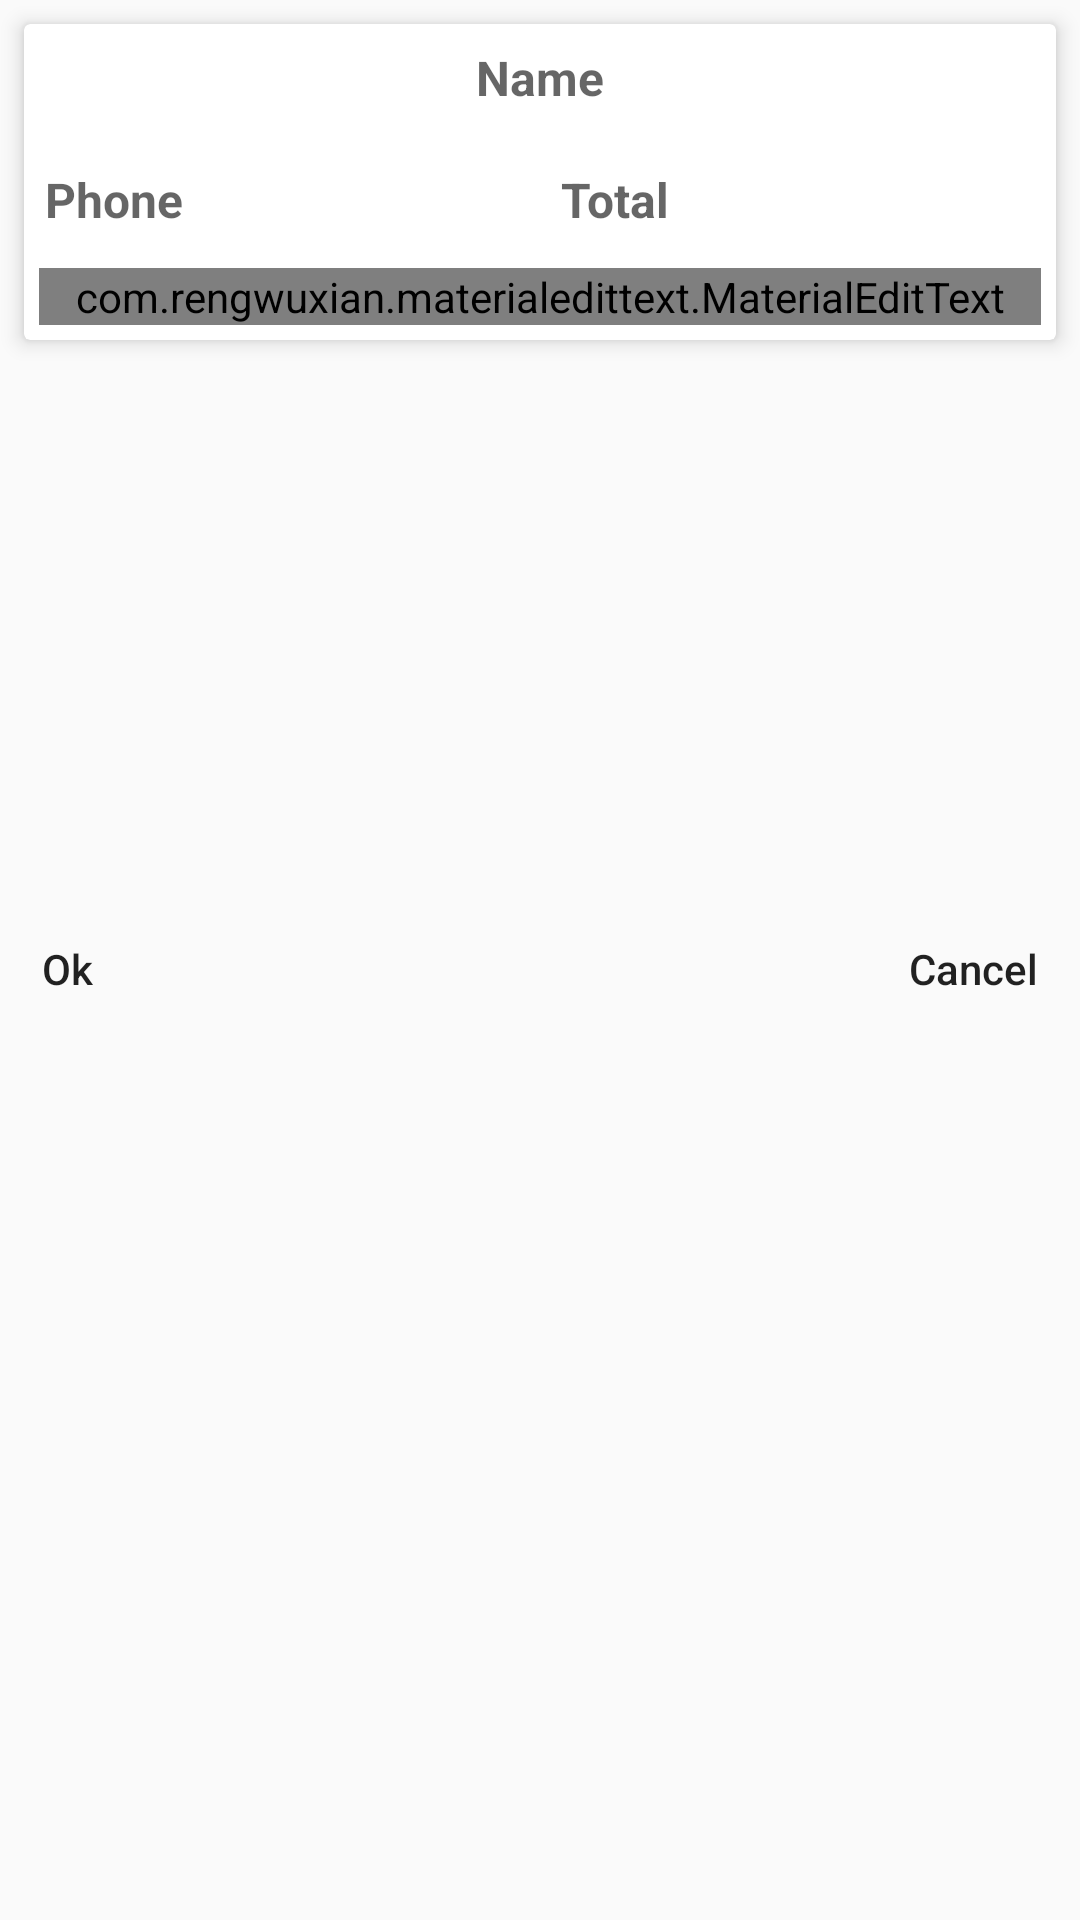

This screen was rendered from an Android layout file. Write that file and the resources it references.
<!-- AndroidManifest.xml: application theme AppTheme -->
<!-- res/layout/custom_place_order_alert.xml -->
<?xml version="1.0" encoding="utf-8"?>
<RelativeLayout
    xmlns:android="http://schemas.android.com/apk/res/android"
    xmlns:app="http://schemas.android.com/apk/res-auto"
    android:layout_width="match_parent"
    android:layout_height="wrap_content"
    android:layout_margin="5dp">

    <android.support.v7.widget.CardView
        android:layout_width="match_parent"
        android:layout_height="wrap_content"
        android:id="@+id/cv_custom_address"
        android:layout_margin="8dp"
        app:cardElevation="4dp">

        <LinearLayout
            android:orientation="vertical"
            android:layout_width="match_parent"
            android:layout_height="match_parent">

            <LinearLayout
                android:orientation="horizontal"
                android:layout_width="match_parent"
                android:layout_height="wrap_content">
                <TextView
                    android:padding="7dp"
                    android:textSize="16sp"
                    android:textStyle="bold"
                    android:id="@+id/custom_name"
                    android:gravity="center"
                    android:hint="Name"
                    android:layout_weight="1"
                    android:layout_width="0dp"
                    android:layout_height="match_parent" />

            </LinearLayout>
            <LinearLayout
                android:layout_marginTop="5dp"
                android:orientation="horizontal"
                android:layout_width="match_parent"
                android:layout_height="wrap_content">

                <TextView
                    android:padding="7dp"
                    android:textSize="16sp"
                    android:textStyle="bold"
                    android:id="@+id/custom_phone_number"
                    android:hint="Phone"
                    android:layout_weight="1"
                    android:layout_width="0dp"
                    android:layout_height="match_parent" />
                <TextView
                    android:padding="7dp"
                    android:textSize="16sp"
                    android:textStyle="bold"
                    android:id="@+id/custom_total_price"
                    android:hint="Total"
                    android:layout_weight="1"
                    android:layout_width="0dp"
                    android:layout_height="match_parent" />

            </LinearLayout>

            <com.rengwuxian.materialedittext.MaterialEditText
                android:layout_marginTop="5dp"
                android:layout_marginBottom="5dp"
                android:layout_marginLeft="5dp"
                android:layout_marginRight="5dp"
                android:id="@+id/et_custom_address"
                android:textColorHint="@android:color/black"
                android:textColor="@android:color/black"
                android:textSize="18sp"
                android:layout_width="match_parent"
                android:layout_height="wrap_content"
                android:inputType="textCapSentences"
                android:hint="Address"
                app:met_baseColor="@android:color/black"
                app:met_floatingLabel="highlight"
                app:met_maxCharacters="90"
                app:met_primaryColor="@android:color/black"
                app:met_singleLineEllipsis="true"
                />

        </LinearLayout>


    </android.support.v7.widget.CardView>

    <android.support.v7.widget.RecyclerView
        android:id="@+id/rv_custom_cart_list"
        android:layout_below="@+id/cv_custom_address"
        android:layout_width="match_parent"
        android:layout_height="180dp"/>

    <LinearLayout
        android:layout_margin="2dp"
        android:layout_below="@+id/rv_custom_cart_list"
        android:layout_width="match_parent"
        android:layout_height="40dp">

        <Button
            android:id="@+id/btn_custom_ok"
            android:layout_weight="1"
            android:gravity="left"
            android:textAllCaps="false"
            style="@style/Widget.AppCompat.Button.Borderless"
            android:layout_width="wrap_content"
            android:layout_height="wrap_content"
            android:text="Ok" />
        <Button
            android:id="@+id/btn_custom_cancel"
            android:gravity="right"
            android:textAllCaps="false"
            android:layout_weight="1"
            style="@style/Widget.AppCompat.Button.Borderless"
            android:layout_width="wrap_content"
            android:layout_height="wrap_content"
            android:text="Cancel" />

    </LinearLayout>


</RelativeLayout>
<!-- resources referenced by this layout -->
<resources>
  <style name="AppTheme" parent="Theme.AppCompat.Light.NoActionBar">
          
          <item name="colorPrimary">@color/colorPrimary</item>
          <item name="colorPrimaryDark">@color/colorPrimaryDark</item>
          <item name="colorAccent">@color/colorAccent</item>
      </style>
  <color name="colorPrimary">#009688</color>
  <color name="colorPrimaryDark">#004D40</color>
  <color name="colorAccent">#3F51B5</color>
</resources>
